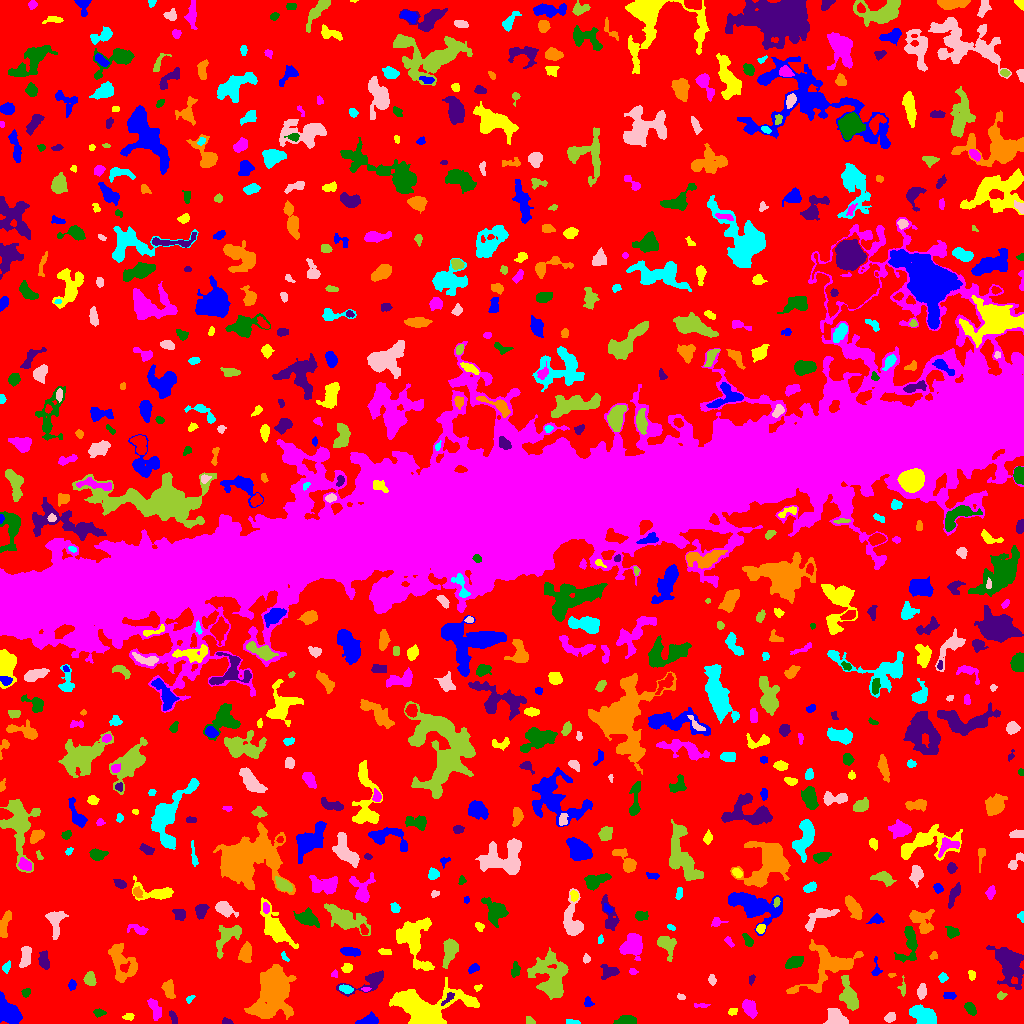

Source data for this figure (header and first rows):
ID, X, Y, A, B, theta, total_flux, mu_max, mu_median, mu_mean, R_fwhm, R_e, R10, R90, x_start, x_end, y_start, y_end, area, greylevel
0, 506.9, 507.9, 309.8, 296.1, -1.294, 1504026, 12.0, 2.0, 2.044, 89.41, 224.7, 85.68, 362.8, 0, 1023, 0, 1023, 735718, 2.044
1, 9.596, 10.55, 7.144, 3.667, -0.9725, 2160, 16.0, 4.0, 4.821, 5.352, 5.585, 2.111, 9.624, 0, 22, 0, 32, 448, 9.821
2, 128.5, 6.681, 2.777, 1.632, 0.09265, 204.0, 6.0, 3.0, 2.873, 3.523, 2.706, 0.9772, 4.184, 122, 134, 3, 10, 71, 6.873
3, 155, 14.24, 5.82, 2.272, -1.155, 302.0, 3.0, 2.0, 1.549, 5.585, 4.222, 1.784, 6.58, 147, 161, 3, 25, 195, 6.549
4, 625.8, 2.54, 4.491, 2.116, 0.06835, 705.0, 11.0, 4.0, 4.147, 3.989, 3.613, 1.382, 5.917, 613, 636, 0, 8, 170, 9.147
5, 226.1, 1.469, 2.274, 1.282, -0.1613, 113.0, 5.0, 2.0, 1.915, 2.459, 1.954, 0.7979, 3.241, 222, 233, 0, 6, 59, 8.915
6, 273.7, 33.18, 12.41, 8.137, 1.351, 12030, 26.0, 6.0, 8.223, 10.22, 10.78, 4.146, 18.44, 244, 296, 4, 59, 1463, 11.22
7, 572.7, 1.134, 3.346, 1.051, -0.06465, 134.0, 6.0, 2.0, 2.094, 2.764, 2.257, 0.7979, 3.742, 566, 580, 0, 4, 64, 7.094
8, 889.9, 5.97, 2.591, 2.048, 0.6024, 271.0, 6.0, 3.0, 2.737, 4.029, 2.985, 1.128, 4.618, 884, 895, 1, 11, 99, 7.737
9, 530, 2.209, 2.358, 1.653, -0.6208, 172.0, 6.0, 2.0, 2.646, 3.038, 2.257, 0.7979, 3.785, 526, 535, 0, 7, 65, 7.646
10, 63.54, 2.897, 2.489, 1.804, 0.9168, 126.0, 3.0, 2.0, 2.0, 3.742, 2.523, 1.128, 3.909, 59, 67, 0, 8, 63, 7.0
11, 368.4, 2.94, 4.988, 2.332, 0.1717, 866.0, 10.0, 5.0, 5.064, 5.382, 4.029, 1.596, 6.333, 355, 378, 0, 12, 171, 9.064
12, 732.4, 12.04, 2.472, 1.691, 0.3333, 106.0, 4.0, 2.0, 1.656, 3.432, 2.523, 0.7979, 3.827, 728, 737, 8, 15, 64, 6.656
13, 749.2, 15.42, 4.691, 2.953, -1.012, 1133, 11.0, 5.0, 5.344, 5.47, 4.82, 1.784, 7.291, 742, 757, 5, 24, 212, 8.344
14, 98.68, 10.56, 2.707, 1.807, -0.03377, 215.0, 5.0, 2.0, 2.59, 3.568, 2.764, 1.128, 4.37, 93, 106, 6, 15, 83, 7.59
15, 173.3, 6.138, 3.439, 1.514, -1.229, 196.0, 5.0, 2.0, 2.279, 3.432, 2.764, 0.9772, 4.514, 169, 177, 0, 13, 86, 8.279
16, 262.5, 12.38, 3.385, 1.562, -0.179, 208.0, 5.0, 2.0, 2.167, 3.432, 2.932, 1.128, 4.549, 255, 270, 8, 16, 96, 13.17
17, 923.5, 7.27, 7.466, 3.717, -0.5299, 2166, 15.0, 5.0, 5.388, 5.262, 6.129, 2.257, 9.739, 909, 936, 0, 19, 402, 9.388
18, 835.7, 6.919, 5.26, 3.154, -0.7526, 881.0, 7.0, 3.0, 3.215, 6.077, 4.918, 1.954, 7.695, 823, 848, 0, 15, 274, 8.215
19, 849.3, 26.75, 8.399, 3.335, -1.255, 1946, 12.0, 4.0, 4.914, 6.723, 5.698, 2.326, 9.339, 839, 858, 13, 48, 396, 8.914
20, 319.9, 18.25, 2.596, 1.795, -0.2714, 160.0, 6.0, 2.0, 2.54, 2.877, 2.394, 0.7979, 3.827, 314, 325, 14, 22, 63, 6.54
21, 587.7, 21.48, 2.329, 1.834, -1.326, 197.0, 6.0, 2.0, 2.592, 3.192, 2.459, 0.9772, 4.184, 584, 594, 17, 27, 76, 7.592
22, 424.6, 13.7, 15.73, 8.928, 0.0005264, 15986, 36.0, 7.0, 10.19, 9.491, 10.08, 3.868, 17.9, 389, 479, 0, 46, 1569, 14.19
23, 701.5, 18.06, 3.687, 0.9259, -0.001609, 122.0, 6.0, 2.0, 1.906, 2.523, 2.257, 0.7979, 3.523, 694, 710, 16, 20, 64, 6.906
24, 970.2, 15.07, 3.485, 2.043, -1.055, 378.0, 7.0, 3.0, 3.024, 4.26, 3.432, 1.262, 5.171, 964, 976, 8, 21, 125, 8.024
25, 448.4, 25.55, 4.303, 1.534, 0.8301, 286.0, 7.0, 3.0, 3.287, 3.338, 2.877, 1.128, 4.583, 441, 454, 18, 31, 87, 16.29
26, 168.5, 34.16, 4.63, 2.498, -1.268, 497.0, 6.0, 3.0, 2.716, 5.441, 4.222, 1.596, 6.507, 161, 175, 25, 44, 183, 7.716
27, 189.5, 24.3, 2.184, 1.446, 0.7646, 84.0, 4.0, 1.0, 1.615, 2.764, 2.034, 0.7979, 3.432, 186, 195, 20, 28, 52, 6.615
28, 681.4, 26.2, 1.788, 1.506, -0.4409, 94.0, 4.0, 1.5, 1.958, 2.764, 1.954, 0.7979, 3.29, 677, 685, 24, 30, 48, 6.958
29, 1001, 27.49, 2.087, 1.765, 0.1017, 162.0, 7.0, 2.0, 2.571, 2.326, 2.257, 0.7979, 3.656, 997, 1007, 24, 32, 63, 8.571
30, 650.6, 32.69, 5.347, 2.234, -0.1342, 357.0, 6.0, 2.0, 2.606, 4.442, 3.742, 1.382, 5.809, 640, 659, 27, 38, 137, 6.606
31, 949.1, 27.99, 3.286, 1.727, -0.1019, 178.0, 3.0, 2.0, 2.046, 4.514, 3.038, 1.262, 4.583, 943, 956, 24, 31, 87, 7.046
32, 477.6, 35.89, 2.213, 1.478, 0.4811, 81.0, 3.0, 2.0, 1.723, 2.932, 2.257, 0.7979, 3.432, 474, 482, 32, 39, 47, 6.723
33, 365.4, 34.21, 1.963, 1.11, 0.01349, 116.0, 6.0, 2.0, 2.974, 2.459, 1.784, 0.5642, 2.932, 361, 371, 32, 36, 39, 10.97
34, 25.78, 30.96, 1.978, 1.729, 0.894, 107.0, 4.0, 1.0, 1.507, 3.241, 2.326, 0.7979, 3.785, 21, 30, 26, 35, 71, 7.507
35, 368.9, 41.83, 12.76, 4.092, 0.3661, 1250, 9.0, 3.0, 3.492, 5.078, 5.89, 2.111, 9.356, 336, 383, 27, 53, 358, 7.492
36, 831.8, 59.03, 15.59, 9.094, 0.4224, 2779, 10.0, 2.0, 2.787, 7.674, 7.939, 2.932, 14.15, 786, 863, 30, 84, 997, 7.787
37, 346, 34.17, 3.108, 1.788, -0.2545, 199.0, 4.0, 2.0, 1.932, 4.406, 2.985, 1.128, 4.652, 339, 353, 30, 39, 103, 9.932
38, 921.9, 32.36, 3.638, 2.01, 1.449, 611.0, 10.0, 5.0, 4.811, 4.583, 3.478, 1.382, 5.382, 917, 926, 24, 40, 127, 8.811
39, 89.62, 44.57, 3.06, 2.496, -1.392, 641.0, 10.0, 4.0, 4.421, 4.618, 3.523, 1.382, 5.585, 83, 96, 38, 52, 145, 9.421
40, 620.9, 32.46, 3.118, 2.67, -1.251, 441.0, 8.0, 3.0, 2.864, 4.029, 3.523, 1.382, 5.67, 614, 627, 26, 42, 154, 7.864
41, 72.33, 38.42, 1.866, 1.563, 1.527, 81.0, 4.0, 1.0, 1.08, 2.646, 2.111, 0.7979, 3.523, 68, 76, 33, 44, 75, 7.08
42, 971.9, 48.78, 2.347, 1.835, -1.403, 133.0, 4.0, 2.0, 1.956, 3.742, 2.585, 1.128, 3.989, 968, 975, 43, 53, 68, 6.956
43, 333.9, 49.28, 1.63, 1.484, 0.5428, 99.0, 6.0, 2.0, 2.152, 2.185, 1.784, 0.5642, 3.141, 331, 337, 46, 54, 46, 8.152
44, 515.3, 52.41, 3.734, 1.966, 1.527, 143.0, 3.0, 1.0, 1.254, 3.523, 3.038, 1.128, 4.918, 511, 520, 46, 62, 114, 6.254
45, 751.4, 43.95, 2.679, 1.41, 1.291, 155.0, 4.0, 3.0, 2.87, 4.068, 2.459, 0.9772, 3.742, 749, 755, 38, 49, 54, 7.87
46, 891.7, 48.45, 1.939, 0.9389, 0.06365, 96.0, 7.0, 2.0, 2.909, 1.871, 1.596, 0.5642, 2.706, 888, 896, 46, 50, 33, 7.909
47, 942.9, 46.14, 2.016, 1.96, -0.007578, 208.0, 8.0, 2.0, 2.701, 2.764, 2.459, 0.7979, 3.989, 938, 948, 41, 51, 77, 7.701
48, 712.1, 43.49, 2.365, 1.686, -1.407, 194.0, 6.0, 3.0, 2.622, 3.478, 2.523, 0.9772, 3.949, 708, 716, 38, 49, 74, 7.622
49, 902.6, 35.51, 4.87, 1.613, -1.56, 200.0, 5.0, 2.0, 2.469, 3.432, 2.985, 1.128, 4.514, 897, 905, 27, 48, 81, 6.469
50, 992.8, 51.46, 1.565, 1.295, -0.06638, 81.0, 5.0, 2.0, 2.314, 1.954, 1.693, 0.5642, 2.764, 989, 995, 48, 54, 35, 7.314
51, 473.6, 55.13, 2.87, 1.708, 0.4393, 173.0, 5.0, 2.0, 1.966, 3.141, 2.821, 1.128, 4.297, 468, 479, 50, 60, 88, 6.966
52, 347.3, 55.51, 2.321, 2.081, 0.2721, 283.0, 6.0, 3.0, 3.076, 4.146, 2.821, 1.128, 4.297, 341, 352, 51, 60, 92, 8.076
53, 633.1, 51.74, 2.007, 1.381, -0.2881, 125.0, 5.0, 2.0, 2.451, 2.646, 2.111, 0.7979, 3.29, 629, 638, 49, 55, 51, 7.451
54, 794.8, 61.39, 4.064, 2.425, 0.336, 634.0, 8.0, 3.0, 3.285, 4.983, 3.949, 1.493, 6.383, 785, 803, 55, 67, 193, 8.285
55, 609.4, 51.87, 4.687, 3.3, 0.04983, 718.0, 8.0, 4.0, 3.799, 5.642, 4.549, 1.693, 6.956, 600, 619, 44, 59, 189, 7.799
56, 122, 60.78, 10.75, 6.243, -1.09, 1723, 6.0, 3.0, 2.955, 10.25, 7.632, 2.985, 12.02, 108, 137, 41, 80, 583, 6.955
57, 6.179, 55.77, 2.914, 1.736, 1.15, 117.0, 4.0, 1.0, 1.481, 3.038, 2.646, 0.9772, 4.442, 2, 10, 50, 63, 79, 6.481
58, 25.67, 66.79, 5.165, 2.166, 1.434, 759.0, 9.0, 4.0, 3.684, 5.078, 4.184, 1.693, 6.457, 19, 31, 56, 77, 206, 8.684
59, 552, 43.29, 10.98, 7.167, -1.378, 5922, 26.0, 4.0, 5.863, 5.971, 8.019, 2.821, 14.8, 527, 568, 24, 76, 1010, 9.863
... 683 more rows
